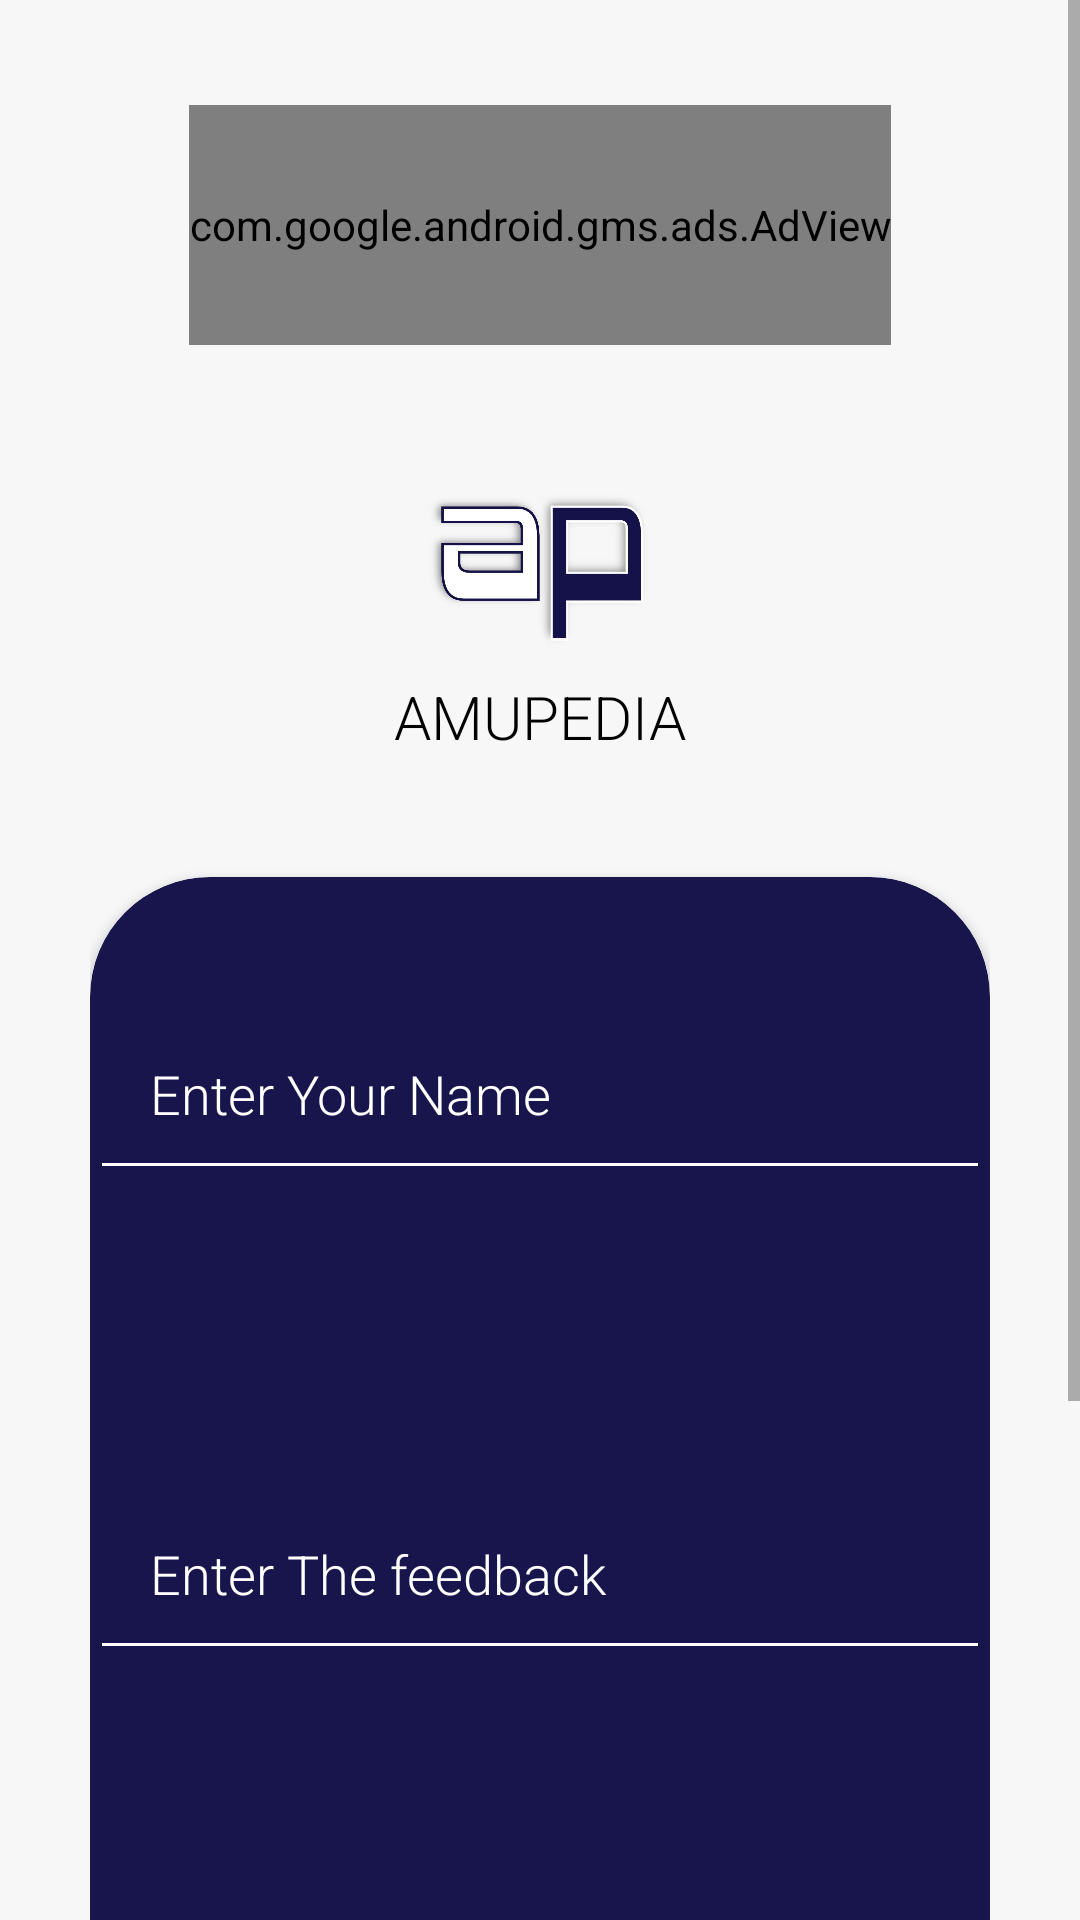

Android layout source for this screen:
<!-- AndroidManifest.xml: application theme Theme.AMUPedia -->
<!-- res/layout/activity_feedback.xml -->
<?xml version="1.0" encoding="utf-8"?>

<ScrollView xmlns:android="http://schemas.android.com/apk/res/android"
    xmlns:app="http://schemas.android.com/apk/res-auto"
    xmlns:tools="http://schemas.android.com/tools"
    android:layout_width="match_parent"
    android:layout_height="match_parent"
    tools:context="education.educate.amupedia.Drawyer"
    android:background="#F7F7F7"
    android:layout_gravity="center_horizontal">

    <LinearLayout
        android:layout_width="wrap_content"
        android:layout_height="wrap_content"
        android:background="#F7F7F7"
        android:orientation="vertical"
        android:layout_gravity="center_horizontal">

        <RelativeLayout
            android:layout_width="wrap_content"
            android:layout_height="wrap_content"
            android:layout_gravity="center_horizontal"
            android:layout_marginTop="30dp">

            <com.google.android.gms.ads.AdView

                xmlns:ads="http://schemas.android.com/apk/res-auto"
                android:id="@+id/feedback2_banner"
                android:layout_marginBottom="5dp"
                android:layout_width="wrap_content"
                android:layout_height="80dp"
                android:layout_centerHorizontal="true"
                android:layout_alignParentBottom="true"
                ads:adSize="BANNER"
                ads:adUnitId="ca-app-pub-3502546896023212/9571628609">

            </com.google.android.gms.ads.AdView>

        </RelativeLayout>

    <RelativeLayout
        android:layout_width="wrap_content"
        android:layout_height="wrap_content"
        android:layout_gravity="center_horizontal"
        android:layout_marginTop="20dp">

        <ImageView
            android:layout_width="110dp"
            android:layout_height="110dp"
            android:src="@drawable/newlogo"
            android:screenReaderFocusable="true"/>

    </RelativeLayout>
    <TextView
        android:layout_width="wrap_content"
        android:layout_height="wrap_content"
        android:layout_gravity="center_horizontal"
        android:fontFamily="sans-serif-light"
        android:text="AMUPEDIA"
        android:textColor="@color/black"
        android:textSize="20dp"
        android:layout_marginTop="-20dp"/>



    <androidx.cardview.widget.CardView
    android:layout_width="300dp"
    android:layout_height="500dp"
    android:layout_gravity="center_horizontal"
    app:cardCornerRadius="40dp"
    android:elevation="30dp"
    android:layout_marginTop="40dp"
    android:backgroundTint="#18154C"
    android:outlineAmbientShadowColor="@color/black"
    android:outlineSpotShadowColor="@color/black">
    <EditText
        android:id="@+id/Name"
        android:layout_width="match_parent"
        android:layout_height="wrap_content"
        android:layout_gravity="center_horizontal"
        android:layout_marginTop="40dp"
        android:backgroundTint="#FFFFFF"
        android:fontFamily="sans-serif-light"
        android:hint="Enter Your Name"
        android:padding="20dp"
        android:textColor="@color/white"
        android:textColorHint="#FFFFFF" />

    <EditText
        android:id="@+id/Feedback"
        android:layout_width="match_parent"
        android:layout_height="wrap_content"
        android:layout_gravity="center_horizontal"
        android:layout_marginTop="200dp"
        android:backgroundTint="@color/white"
        android:fontFamily="sans-serif-light"
        android:hint="Enter The feedback"
        android:padding="20dp"
        android:textColor="@color/white"
        android:textColorHint="#FFFFFF" />

    <Button
        android:id="@+id/submit"
        android:layout_width="200dp"
        android:layout_height="wrap_content"
        android:layout_gravity="center_horizontal"
        android:layout_marginTop="380dp"
        android:backgroundTint="#F7F7F7"
        android:fontFamily="sans-serif-light"
        android:text="SUBMIT"
        android:textColor="@color/black" />

</androidx.cardview.widget.CardView>

        <RelativeLayout
            android:layout_width="wrap_content"
            android:layout_height="wrap_content"
            android:layout_gravity="center_horizontal">

            <com.google.android.gms.ads.AdView

                xmlns:ads="http://schemas.android.com/apk/res-auto"
                android:id="@+id/feedback_banner"
                android:layout_marginBottom="5dp"
                android:layout_width="wrap_content"
                android:layout_height="80dp"
                android:layout_centerHorizontal="true"
                android:layout_alignParentBottom="true"
                ads:adSize="BANNER"
                ads:adUnitId="ca-app-pub-3502546896023212/6945465266">

            </com.google.android.gms.ads.AdView>

        </RelativeLayout>

    </LinearLayout>

</ScrollView>
<!-- resources referenced by this layout -->
<resources>
  <!-- drawable newlogo: jpeg bitmap (drawable-v24, 30302 bytes) -->
  <style name="Theme.AMUPedia" parent="Theme.MaterialComponents.DayNight.NoActionBar">
          
          <item name="colorPrimary">@color/purple_500</item>
          <item name="colorPrimaryVariant">@color/purple_700</item>
          <item name="colorOnPrimary">@color/white</item>
          
          <item name="colorSecondary">@color/teal_200</item>
          <item name="colorSecondaryVariant">@color/teal_700</item>
          <item name="colorOnSecondary">@color/black</item>
          
          <item name="android:statusBarColor" tools:targetApi="l">?attr/colorPrimaryVariant</item>
          
  
      </style>
  <!-- not gathered from this repository: default colours our renderer supplied (Android Studio template values) -->
  <color name="purple_500">#FF6200EE</color>
  <color name="purple_700">#FF3700B3</color>
  <color name="teal_200">#FF03DAC5</color>
  <color name="teal_700">#FF018786</color>
  <color name="black">#FF000000</color>
  <color name="white">#FFFFFFFF</color>
</resources>
